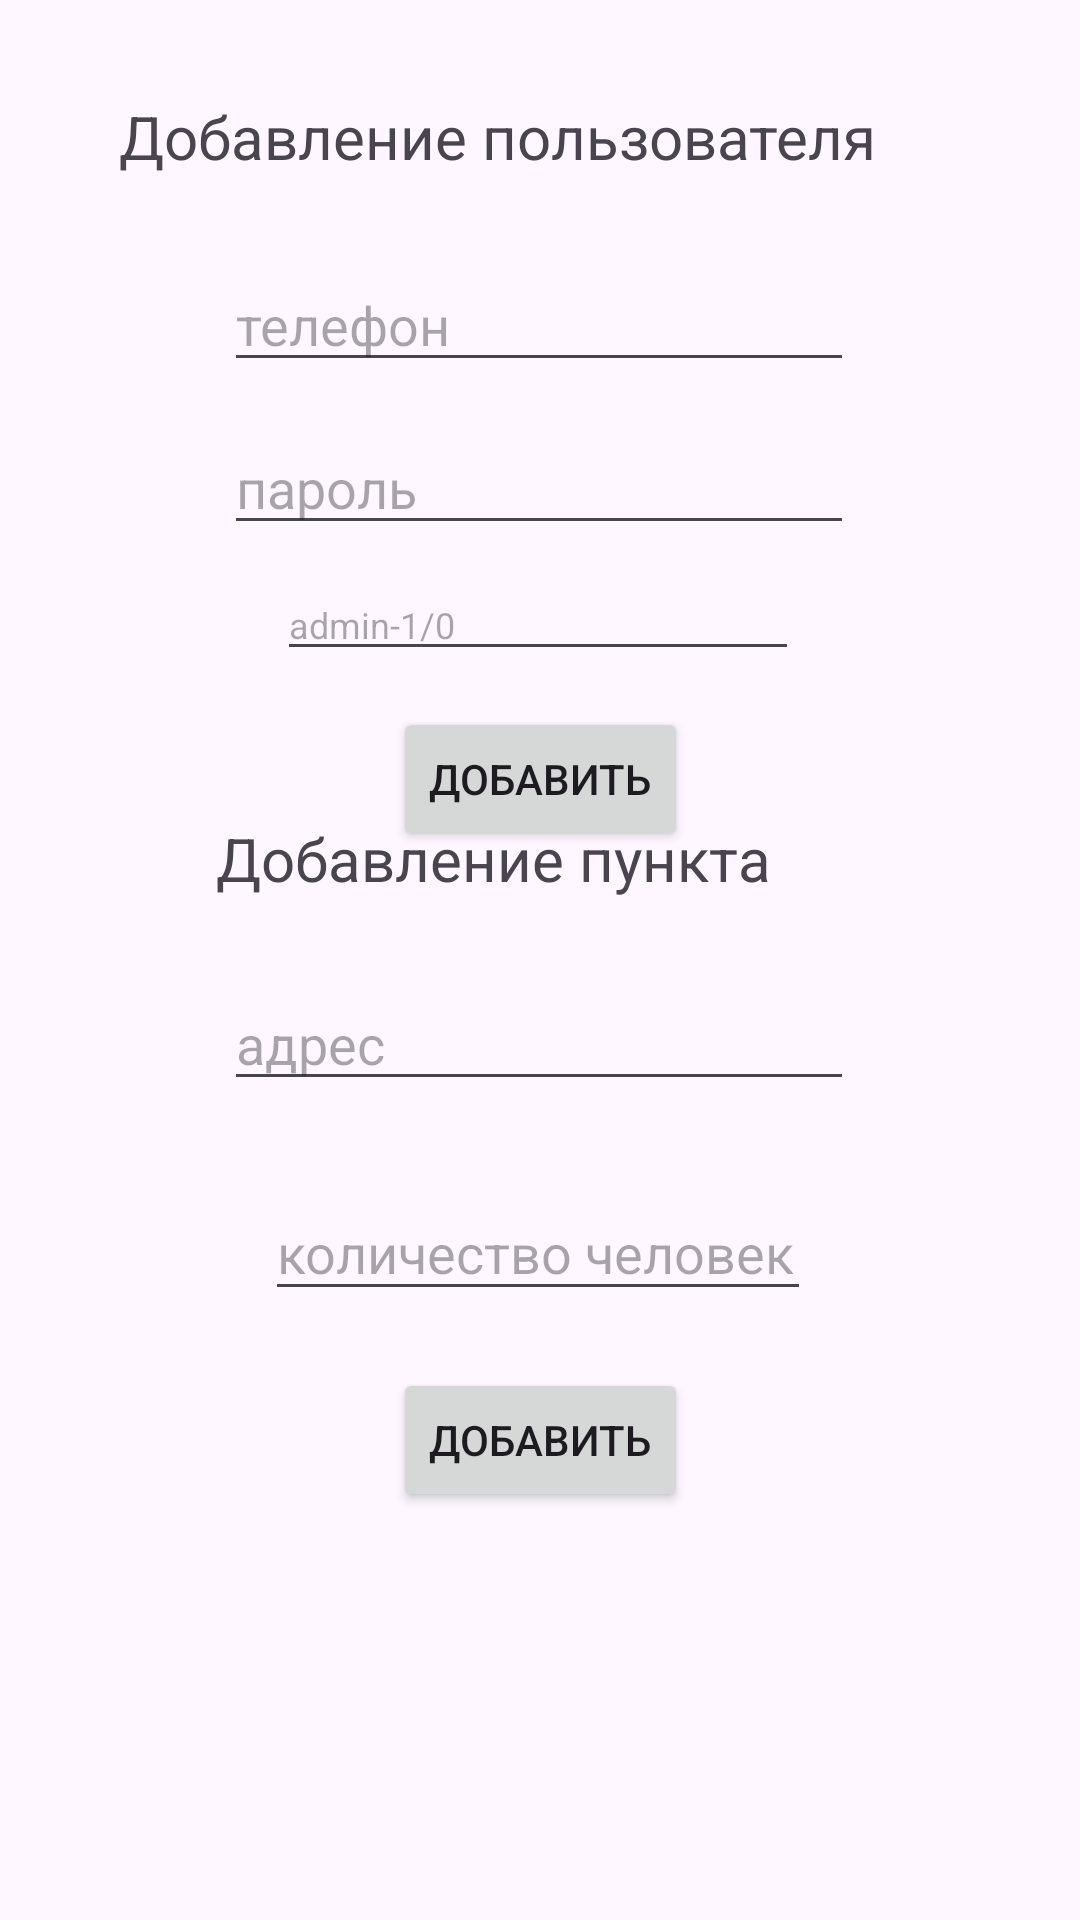

Here is an Android app screen rendered from its layout file. Give the layout XML and the strings, colors and styles it references.
<!-- AndroidManifest.xml: application theme Theme.SumsungProject -->
<!-- res/layout/activity_super_admin.xml -->
<?xml version="1.0" encoding="utf-8"?>
<androidx.constraintlayout.widget.ConstraintLayout xmlns:android="http://schemas.android.com/apk/res/android"
    xmlns:app="http://schemas.android.com/apk/res-auto"
    xmlns:tools="http://schemas.android.com/tools"
    android:layout_width="match_parent"
    android:layout_height="match_parent"
    tools:context=".SuperAdminActivity">

    <TextView
        android:id="@+id/textView2"
        android:layout_width="280dp"
        android:layout_height="38dp"
        android:layout_marginTop="32dp"
        android:text="Добавление пользователя"
        android:textSize="20sp"
        app:layout_constraintEnd_toEndOf="parent"
        app:layout_constraintHorizontal_bias="0.496"
        app:layout_constraintStart_toStartOf="parent"
        app:layout_constraintTop_toTopOf="parent" />

    <TextView
        android:id="@+id/textView3"
        android:layout_width="213dp"
        android:layout_height="37dp"
        android:layout_marginBottom="16dp"
        android:text="Добавление пункта"
        android:textSize="20sp"
        app:layout_constraintBottom_toTopOf="@+id/editTextText"
        app:layout_constraintEnd_toEndOf="parent"
        app:layout_constraintHorizontal_bias="0.489"
        app:layout_constraintStart_toStartOf="parent" />

    <EditText
        android:id="@+id/editTextPhone"
        android:layout_width="wrap_content"
        android:layout_height="wrap_content"
        android:layout_marginTop="16dp"
        android:ems="10"
        android:hint="телефон"
        android:inputType="phone"
        app:layout_constraintEnd_toEndOf="parent"
        app:layout_constraintHorizontal_bias="0.497"
        app:layout_constraintStart_toStartOf="parent"
        app:layout_constraintTop_toBottomOf="@+id/textView2" />

    <EditText
        android:id="@+id/editTextTextPassword"
        android:layout_width="wrap_content"
        android:layout_height="wrap_content"
        android:layout_marginTop="13dp"
        android:ems="10"
        android:hint="пароль"
        android:inputType="textPassword"
        app:layout_constraintEnd_toEndOf="parent"
        app:layout_constraintHorizontal_bias="0.497"
        app:layout_constraintStart_toStartOf="parent"
        app:layout_constraintTop_toBottomOf="@+id/editTextPhone" />

    <Button
        android:id="@+id/button"
        android:layout_width="wrap_content"
        android:layout_height="wrap_content"
        android:layout_marginTop="12dp"
        android:onClick="addUser"
        android:text="Добавить"
        app:layout_constraintEnd_toEndOf="parent"
        app:layout_constraintHorizontal_bias="0.501"
        app:layout_constraintStart_toStartOf="parent"
        app:layout_constraintTop_toBottomOf="@+id/is_admin" />

    <EditText
        android:id="@+id/editTextText"
        android:layout_width="wrap_content"
        android:layout_height="wrap_content"
        android:layout_marginBottom="28dp"
        android:ems="10"
        android:hint="адрес"
        android:inputType="text"
        app:layout_constraintBottom_toTopOf="@+id/editTextNumber"
        app:layout_constraintEnd_toEndOf="parent"
        app:layout_constraintHorizontal_bias="0.497"
        app:layout_constraintStart_toStartOf="parent" />

    <EditText
        android:id="@+id/editTextNumber"
        android:layout_width="182dp"
        android:layout_height="42dp"
        android:layout_marginBottom="19dp"
        android:ems="10"
        android:hint="количество человек"
        android:inputType="number"
        app:layout_constraintBottom_toTopOf="@+id/button4"
        app:layout_constraintEnd_toEndOf="parent"
        app:layout_constraintHorizontal_bias="0.497"
        app:layout_constraintStart_toStartOf="parent" />

    <Button
        android:id="@+id/button4"
        android:layout_width="wrap_content"
        android:layout_height="wrap_content"
        android:layout_marginBottom="136dp"
        android:onClick="addPunckt"
        android:text="Добавить"
        app:layout_constraintBottom_toBottomOf="parent"
        app:layout_constraintEnd_toEndOf="parent"
        app:layout_constraintHorizontal_bias="0.501"
        app:layout_constraintStart_toStartOf="parent" />

    <TextView
        android:id="@+id/resText"
        android:layout_width="279dp"
        android:layout_height="34dp"
        android:gravity="center"
        android:textColor="#4CAF50"
        app:layout_constraintBottom_toTopOf="@+id/textView3"
        app:layout_constraintEnd_toEndOf="parent"
        app:layout_constraintStart_toStartOf="parent"
        app:layout_constraintTop_toBottomOf="@+id/button"
        app:layout_constraintVertical_bias="0.342" />

    <EditText
        android:id="@+id/is_admin"
        android:layout_width="174dp"
        android:layout_height="34dp"
        android:layout_marginTop="8dp"
        android:ems="10"
        android:hint="admin-1/0"
        android:inputType="number"
        android:textSize="12sp"
        app:layout_constraintEnd_toEndOf="parent"
        app:layout_constraintHorizontal_bias="0.497"
        app:layout_constraintStart_toStartOf="parent"
        app:layout_constraintTop_toBottomOf="@+id/editTextTextPassword" />

</androidx.constraintlayout.widget.ConstraintLayout>
<!-- resources referenced by this layout -->
<resources>
  <style name="Theme.SumsungProject" parent="Base.Theme.SumsungProject" />
  <style name="Base.Theme.SumsungProject" parent="Theme.Material3.DayNight.NoActionBar">
          
          
      </style>
</resources>
